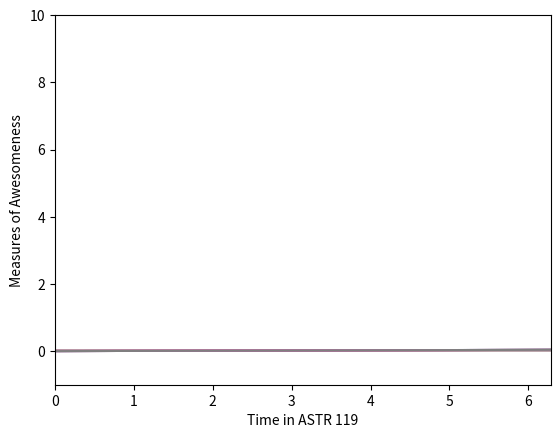

Source code (Python):
%matplotlib inline
import numpy as np
import matplotlib.pyplot as plt

###defines array
x = np.linspace(0, 2*np.pi, 1000)
#print(x[-1],2*np.pi)
###defines functions
y = 5.5*np.cos(2*x)+5.5
z = 0.02*np.exp(x)
w = 0.25*(x**2)+0.1*np.sin(10*x)

fig = plt.plot()
plt.plot(x)
plt.plot(y)
plt.plot(z)
plt.plot(w)
plt.xlabel('Time in ASTR 119')
plt.ylabel('Measures of Awesomeness')
plt.xlim(0, 2*np.pi)
plt.ylim(-1, 10)

fig = plt.plot()
plt.plot(x)
plt.plot(y)
plt.plot(z)
plt.plot(w)
plt.xlabel('Time in ASTR 119')
plt.ylabel('Measures of Awesomeness')
#plt.xlim(0, 2*np.pi)
#plt.ylim(-1,10)